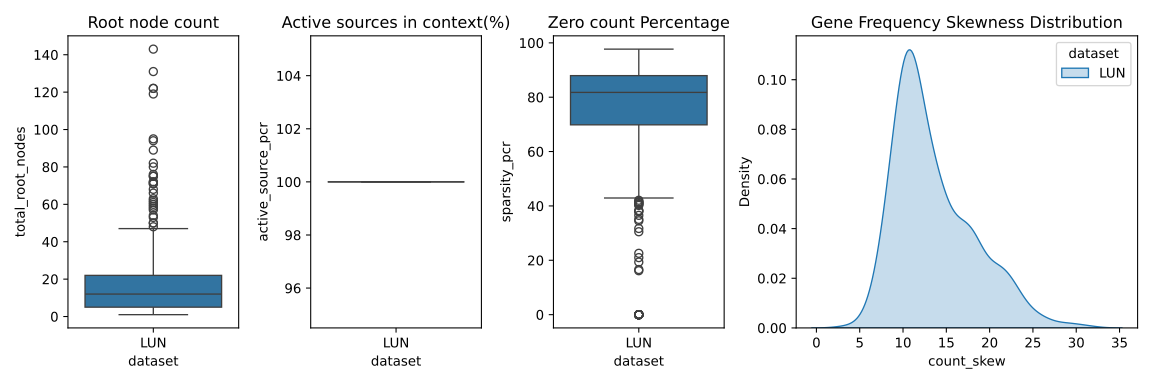

The file beside this chart, header and first rows:
exp, dataset, target, active_source_pcr, sparsity_pcr, total_root_nodes, total_sources, count_min, count_max, count_avg, count_median, count_std, count_skew
ps1_lun, LUN, A2M, 100.0, 80.03, 16, 1508, 0.0, 200.0, 3.154, 2.0, 6.937, 13.31
ps1_lun, LUN, ACADVL, 100.0, 85.51, 20, 1503, 0.0, 118.0, 3.563, 2.0, 6.584, 7.864
ps1_lun, LUN, ACKR1, 100.0, 95.92, 75, 1239, 0.0, 135.0, 2.138, 1.0, 4.015, 17.08
ps1_lun, LUN, ACSL1, 100.0, 87.7, 16, 1472, 0.0, 197.0, 3.767, 2.0, 8.648, 12.53
ps1_lun, LUN, ACTA2, 100.0, 47.37, 3, 1517, 0.0, 520.0, 5.488, 3.0, 16.25, 18.43
ps1_lun, LUN, ACTB, 100.0, 84.88, 17, 1468, 0.0, 275.0, 3.864, 2.0, 10.45, 12.04
ps1_lun, LUN, ACTG1, 100.0, 74.89, 5, 1492, 0.0, 353.0, 7.17, 3.0, 16.94, 11.23
ps1_lun, LUN, ACTN4, 100.0, 79.87, 11, 1442, 0.0, 259.0, 4.33, 2.0, 11.59, 9.6
ps1_lun, LUN, ADH1B, 100.0, 90.4, 29, 1484, 0.0, 227.0, 3.633, 2.0, 9.062, 10.93
ps1_lun, LUN, ADM, 100.0, 89.83, 40, 1539, 0.0, 122.0, 2.438, 1.0, 4.26, 13.99
ps1_lun, LUN, AEBP1, 100.0, 93.99, 61, 1422, 0.0, 176.0, 2.472, 1.0, 5.057, 13.63
ps1_lun, LUN, AGER, 100.0, 0.0, 1, 1401, 0.0, 728.0, 7.764, 3.0, 25.58, 18.67
ps1_lun, LUN, AHNAK, 100.0, 82.45, 13, 1398, 0.0, 299.0, 4.251, 2.0, 12.89, 11.02
ps1_lun, LUN, ANP32B, 100.0, 78.1, 9, 1490, 0.0, 334.0, 4.65, 2.0, 12.45, 13.06
ps1_lun, LUN, ANXA1, 100.0, 91.42, 39, 1498, 0.0, 99.0, 2.368, 1.0, 4.88, 10.82
ps1_lun, LUN, ANXA2, 100.0, 74.37, 7, 1464, 0.0, 266.0, 5.173, 2.0, 14.55, 10.73
ps1_lun, LUN, ANXA5, 100.0, 81.82, 6, 1460, 0.0, 392.0, 7.741, 4.0, 20.22, 10.28
ps1_lun, LUN, AOC3, 100.0, 84.18, 15, 1420, 0.0, 294.0, 4.155, 2.0, 12.25, 12.83
ps1_lun, LUN, APLP2, 100.0, 75.56, 7, 1441, 0.0, 232.0, 5.46, 2.0, 14.53, 8.7
ps1_lun, LUN, APOD, 100.0, 95.77, 76, 1373, 0.0, 38.0, 1.999, 1.0, 2.206, 6.083
ps1_lun, LUN, APOE, 100.0, 94.73, 63, 1438, 0.0, 61.0, 2.183, 1.0, 3.157, 9.049
ps1_lun, LUN, APP, 100.0, 81.1, 15, 1451, 0.0, 224.0, 3.567, 2.0, 8.883, 11.26
ps1_lun, LUN, AQP1, 100.0, 92.72, 54, 1522, 0.0, 74.0, 2.357, 1.0, 3.504, 8.595
ps1_lun, LUN, ARF1, 100.0, 78.66, 6, 1423, 0.0, 306.0, 6.847, 3.0, 20.14, 9.116
ps1_lun, LUN, ARF4, 100.0, 52.99, 3, 1418, 0.0, 316.0, 6.247, 2.0, 18.92, 10.14
ps1_lun, LUN, ARF5, 100.0, 77.11, 10, 1501, 0.0, 265.0, 4.175, 2.0, 10.88, 11.84
ps1_lun, LUN, ARGLU1, 100.0, 86.5, 18, 1471, 0.0, 202.0, 3.852, 2.0, 9.404, 11.47
ps1_lun, LUN, ARHGDIA, 100.0, 81.15, 13, 1412, 0.0, 245.0, 4.001, 2.0, 11.84, 12.5
ps1_lun, LUN, ARHGDIB, 100.0, 87.44, 9, 1485, 0.0, 258.0, 8.318, 4.0, 17.3, 7.707
ps1_lun, LUN, ARL6IP4, 100.0, 77.2, 7, 1423, 0.0, 480.0, 5.417, 2.0, 16.34, 15.09
ps1_lun, LUN, ARPC2, 100.0, 87.54, 24, 1504, 0.0, 148.0, 3.362, 2.0, 6.982, 9.416
ps1_lun, LUN, ARPC3, 100.0, 85.0, 12, 1421, 0.0, 474.0, 4.79, 2.0, 14.78, 17.6
ps1_lun, LUN, ATF4, 100.0, 61.08, 5, 1501, 0.0, 312.0, 4.827, 2.0, 13.01, 12.13
ps1_lun, LUN, ATN1, 100.0, 82.23, 17, 1410, 0.0, 177.0, 3.305, 1.0, 7.917, 10.58
ps1_lun, LUN, ATP1B3, 100.0, 92.72, 34, 1487, 0.0, 346.0, 3.345, 2.0, 8.504, 21.73
ps1_lun, LUN, ATP5F1B, 100.0, 92.61, 32, 1283, 0.0, 223.0, 3.233, 1.0, 10.14, 12.49
ps1_lun, LUN, ATP6V0C, 100.0, 92.43, 48, 1476, 0.0, 187.0, 2.888, 1.0, 6.194, 11.92
ps1_lun, LUN, ATP6V0E1, 100.0, 88.09, 24, 1442, 0.0, 222.0, 3.467, 1.0, 8.543, 11.99
ps1_lun, LUN, AUP1, 100.0, 76.91, 10, 1420, 0.0, 206.0, 4.115, 2.0, 10.58, 9.28
ps1_lun, LUN, B2M, 100.0, 87.99, 20, 1467, 0.0, 289.0, 4.121, 2.0, 10.32, 13.65
ps1_lun, LUN, BCL3, 100.0, 68.1, 7, 1458, 0.0, 193.0, 3.667, 2.0, 9.787, 10.82
ps1_lun, LUN, BCL6, 100.0, 90.46, 25, 1496, 0.0, 198.0, 3.59, 2.0, 8.121, 10.91
ps1_lun, LUN, BGN, 100.0, 67.46, 6, 1429, 0.0, 450.0, 4.519, 2.0, 12.5, 20.65
ps1_lun, LUN, BHLHE40, 100.0, 78.26, 10, 1508, 0.0, 215.0, 4.325, 2.0, 9.699, 11.28
ps1_lun, LUN, BRK1, 100.0, 82.72, 16, 1473, 0.0, 203.0, 3.509, 2.0, 8.829, 11.13
ps1_lun, LUN, BSG, 100.0, 78.11, 5, 1481, 0.0, 431.0, 8.584, 4.0, 19.81, 10.75
ps1_lun, LUN, BST2, 100.0, 0.0, 1, 1480, 0.0, 333.0, 8.388, 4.0, 18.91, 8.949
ps1_lun, LUN, BTF3, 100.0, 52.86, 3, 1427, 0.0, 272.0, 5.466, 2.0, 14.97, 9.901
ps1_lun, LUN, BTG2, 100.0, 20.98, 2, 1523, 0.0, 357.0, 5.139, 3.0, 11.49, 17.57
ps1_lun, LUN, C11orf96, 100.0, 87.05, 13, 1491, 0.0, 255.0, 4.816, 2.0, 12.77, 11.71
ps1_lun, LUN, C1QB, 100.0, 78.1, 5, 1507, 0.0, 459.0, 7.585, 4.0, 19.49, 13.34
ps1_lun, LUN, C1QC, 100.0, 79.22, 7, 1501, 0.0, 287.0, 6.391, 3.0, 15.86, 10.16
ps1_lun, LUN, C1R, 100.0, 86.76, 21, 1404, 0.0, 122.0, 3.416, 2.0, 6.598, 7.273
ps1_lun, LUN, C1S, 100.0, 80.92, 16, 1466, 0.0, 149.0, 3.263, 2.0, 6.328, 9.806
ps1_lun, LUN, C3, 100.0, 91.6, 31, 1458, 0.0, 87.0, 2.948, 2.0, 5.577, 8.533
ps1_lun, LUN, C7, 100.0, 89.36, 30, 1531, 0.0, 153.0, 2.912, 2.0, 5.584, 10.95
ps1_lun, LUN, CALD1, 100.0, 0.0, 1, 1406, 0.0, 498.0, 6.88, 3.0, 21.67, 14.23
ps1_lun, LUN, CALM2, 100.0, 65.9, 5, 1399, 0.0, 345.0, 5.382, 2.0, 16.32, 12.44
ps1_lun, LUN, CALR, 100.0, 67.29, 5, 1449, 0.0, 479.0, 4.476, 2.0, 14.84, 20.49
ps1_lun, LUN, CAP1, 100.0, 76.4, 13, 1452, 0.0, 180.0, 3.282, 1.0, 7.69, 9.705
... 438 more rows
